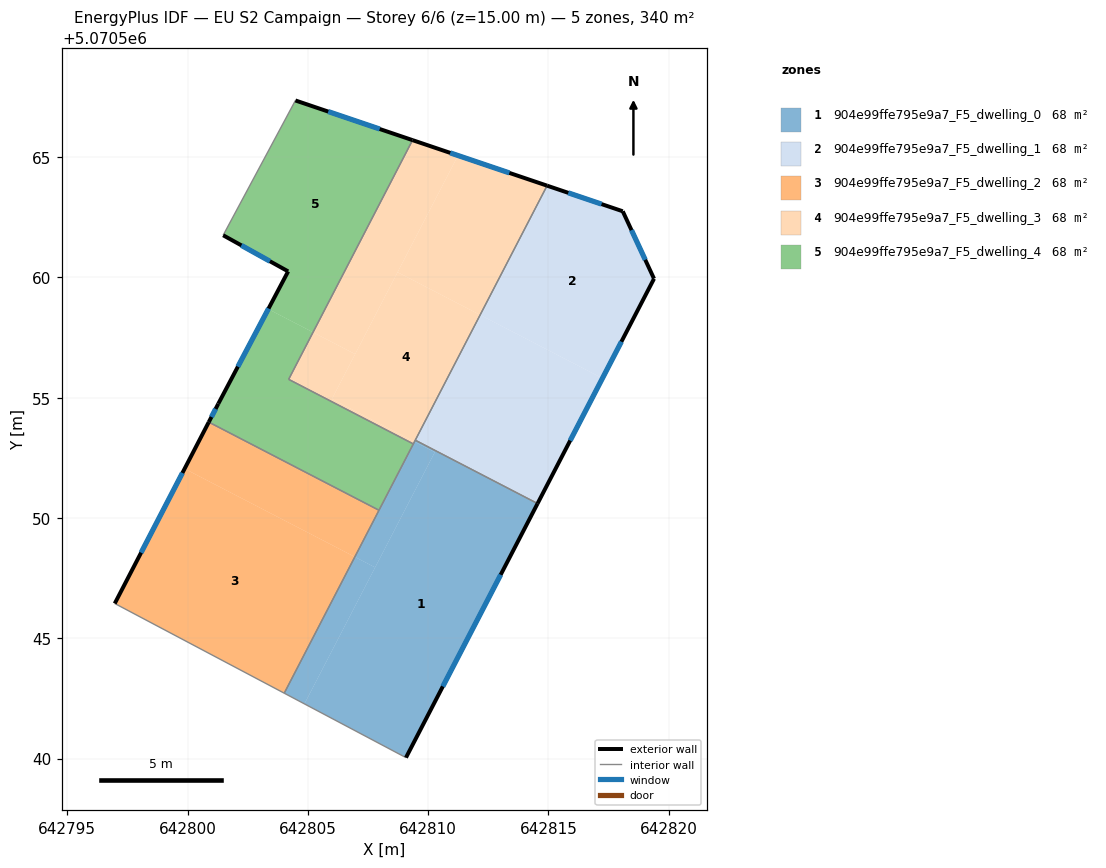
=== STOREY PLAN SPEC (per zone: floor XY polygon, exterior-wall plan segments, windows/doors) ===
zone 1: 904e99ffe795e9a7_F5_dwelling_0  (68.0 m²)
  floor: (642807.80, 5070547.95) (642804.86, 5070542.27) (642804.02, 5070542.72) (642806.95, 5070548.38)
  floor: (642814.55, 5070550.60) (642814.54, 5070550.59) (642810.30, 5070552.79) (642810.28, 5070552.74) (642809.43, 5070553.17) (642809.47, 5070553.24)
  floor: (642810.28, 5070552.74) (642807.80, 5070547.95) (642806.95, 5070548.38) (642809.43, 5070553.17)
  floor: (642814.54, 5070550.59) (642809.08, 5070540.04) (642804.86, 5070542.27) (642810.28, 5070552.74) (642810.30, 5070552.79)
  exterior wall: (642809.08, 5070540.04) – (642814.55, 5070550.60)  [11.9 m]
    window: (642810.61, 5070543.00) – (642813.02, 5070547.64)  [6.9 m²]
  interior walls: 5
zone 2: 904e99ffe795e9a7_F5_dwelling_1  (68.0 m²)
  floor: (642817.25, 5070555.81) (642814.55, 5070550.60) (642809.47, 5070553.24) (642812.16, 5070558.44)
  floor: (642818.09, 5070562.75) (642818.10, 5070562.73) (642819.39, 5070559.95) (642817.25, 5070555.81) (642812.16, 5070558.44) (642814.95, 5070563.82)
  exterior wall: (642818.09, 5070562.75) – (642814.95, 5070563.82)  [3.3 m]
    window: (642817.21, 5070563.05) – (642815.83, 5070563.52)  [1.9 m²]
  exterior wall: (642819.39, 5070559.95) – (642818.09, 5070562.75)  [3.1 m]
    window: (642819.03, 5070560.74) – (642818.46, 5070561.97)  [1.8 m²]
  exterior wall: (642814.55, 5070550.60) – (642819.39, 5070559.95)  [10.5 m]
    window: (642815.91, 5070553.22) – (642818.04, 5070557.33)  [6.1 m²]
  interior walls: 2
zone 3: 904e99ffe795e9a7_F5_dwelling_2  (68.0 m²)
  floor: (642806.95, 5070548.38) (642804.02, 5070542.72) (642796.97, 5070546.45) (642799.88, 5070552.05)
  floor: (642807.96, 5070550.32) (642806.95, 5070548.38) (642799.88, 5070552.05) (642800.88, 5070553.99)
  exterior wall: (642800.88, 5070553.99) – (642796.97, 5070546.45)  [8.5 m]
    window: (642799.79, 5070551.88) – (642798.07, 5070548.56)  [4.9 m²]
  interior walls: 3
zone 4: 904e99ffe795e9a7_F5_dwelling_3  (68.0 m²)
  floor: (642814.95, 5070563.82) (642812.16, 5070558.44) (642808.73, 5070560.22) (642811.24, 5070565.07)
  floor: (642812.16, 5070558.44) (642809.43, 5070553.17) (642806.00, 5070554.95) (642808.73, 5070560.22)
  floor: (642811.24, 5070565.07) (642806.97, 5070556.82) (642805.22, 5070557.72) (642809.35, 5070565.71)
  floor: (642806.97, 5070556.82) (642806.00, 5070554.95) (642809.43, 5070553.17) (642809.39, 5070553.08) (642804.20, 5070555.77) (642805.22, 5070557.72)
  exterior wall: (642814.95, 5070563.82) – (642809.35, 5070565.71)  [5.9 m]
    window: (642813.38, 5070564.35) – (642810.92, 5070565.18)  [3.4 m²]
  interior walls: 4
zone 5: 904e99ffe795e9a7_F5_dwelling_4  (68.0 m²)
  floor: (642805.22, 5070557.72) (642804.20, 5070555.77) (642809.39, 5070553.08) (642807.96, 5070550.32) (642800.88, 5070553.99) (642801.28, 5070554.75) (642803.35, 5070558.69)
  floor: (642809.35, 5070565.71) (642805.22, 5070557.72) (642803.35, 5070558.69) (642804.18, 5070560.25) (642801.48, 5070561.76) (642804.48, 5070567.36)
  exterior wall: (642801.28, 5070554.75) – (642800.88, 5070553.99)  [0.9 m]
    window: (642801.17, 5070554.54) – (642800.99, 5070554.20)  [0.5 m²]
  exterior wall: (642804.18, 5070560.25) – (642801.28, 5070554.75)  [6.2 m]
    window: (642803.37, 5070558.71) – (642802.09, 5070556.29)  [3.6 m²]
  exterior wall: (642801.48, 5070561.76) – (642804.18, 5070560.25)  [3.1 m]
    window: (642802.24, 5070561.34) – (642803.42, 5070560.67)  [1.8 m²]
  exterior wall: (642809.35, 5070565.71) – (642804.48, 5070567.36)  [5.1 m]
    window: (642807.99, 5070566.17) – (642805.85, 5070566.90)  [3.0 m²]
  interior walls: 5

=== DERIVED (storey summary) ===
Building: EU S2 Campaign
Storey: 6 of 6  (floor level z = 15.00 m)
Storey gross floor area: 339.9 m²
Zones on this storey: 5
  - 904e99ffe795e9a7_F5_dwelling_0: floor 68.0 m²; exterior wall 11.9 m (35.7 m²); 1 window(s) 6.9 m²; WWR 19.3%
  - 904e99ffe795e9a7_F5_dwelling_1: floor 68.0 m²; exterior wall 16.9 m (50.8 m²); 3 window(s) 9.8 m²; WWR 19.3%
  - 904e99ffe795e9a7_F5_dwelling_2: floor 68.0 m²; exterior wall 8.5 m (25.5 m²); 1 window(s) 4.9 m²; WWR 19.3%
  - 904e99ffe795e9a7_F5_dwelling_3: floor 68.0 m²; exterior wall 5.9 m (17.7 m²); 1 window(s) 3.4 m²; WWR 19.3%
  - 904e99ffe795e9a7_F5_dwelling_4: floor 68.0 m²; exterior wall 15.3 m (45.9 m²); 4 window(s) 8.9 m²; WWR 19.3%
Zone adjacency (shared interzone walls):
  - 904e99ffe795e9a7_F5_dwelling_0 ↔ 904e99ffe795e9a7_F5_dwelling_1
  - 904e99ffe795e9a7_F5_dwelling_0 ↔ 904e99ffe795e9a7_F5_dwelling_2
  - 904e99ffe795e9a7_F5_dwelling_0 ↔ 904e99ffe795e9a7_F5_dwelling_3
  - 904e99ffe795e9a7_F5_dwelling_0 ↔ 904e99ffe795e9a7_F5_dwelling_4
  - 904e99ffe795e9a7_F5_dwelling_1 ↔ 904e99ffe795e9a7_F5_dwelling_3
  - 904e99ffe795e9a7_F5_dwelling_2 ↔ 904e99ffe795e9a7_F5_dwelling_4
  - 904e99ffe795e9a7_F5_dwelling_3 ↔ 904e99ffe795e9a7_F5_dwelling_4